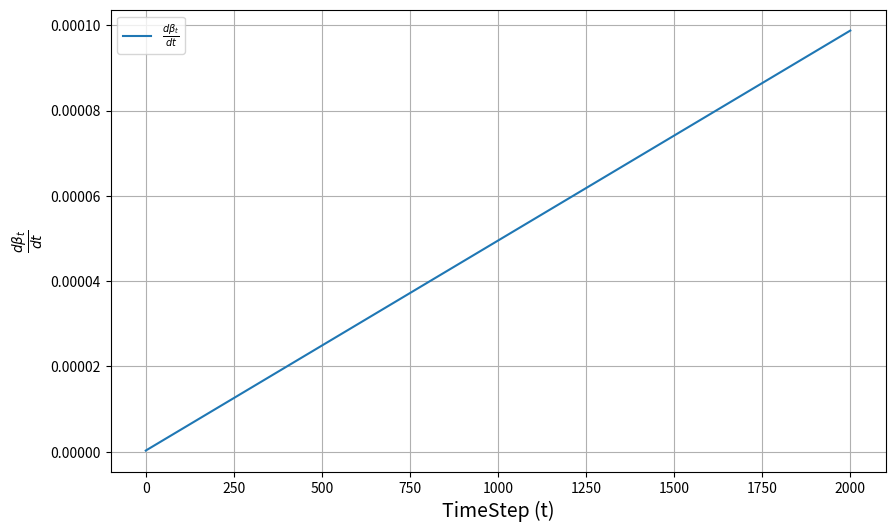

Write Python code to recreate this figure.
import numpy as np
import matplotlib.pyplot as plt

sh_value = 0.1
sl_value = 0.001
off_value = 5
T_value = 2000


def first_derivative_function_np(t, sh=sh_value, sl=sl_value, off=off_value, T=T_value):
    return 2 * (off + t) * (sh - sl) / ((T + off) ** 2)


t_values_np = np.linspace(0, T_value, 400)
first_derivative_values_np = first_derivative_function_np(t_values_np)

# Plotting the first derivative using matplotlib
plt.figure(figsize=(10, 6))
plt.plot(t_values_np, first_derivative_values_np, label=r'$\frac{d\beta_t}{dt}$')
# plt.title(r'Relationship between $\frac{d\beta_t}{dt}$ and $t$')
plt.xlabel('TimeStep (t)', fontsize=14)
plt.ylabel(r'$\frac{d\beta_t}{dt}$', fontsize=14)
plt.grid(True)
plt.legend()
plt.show()
